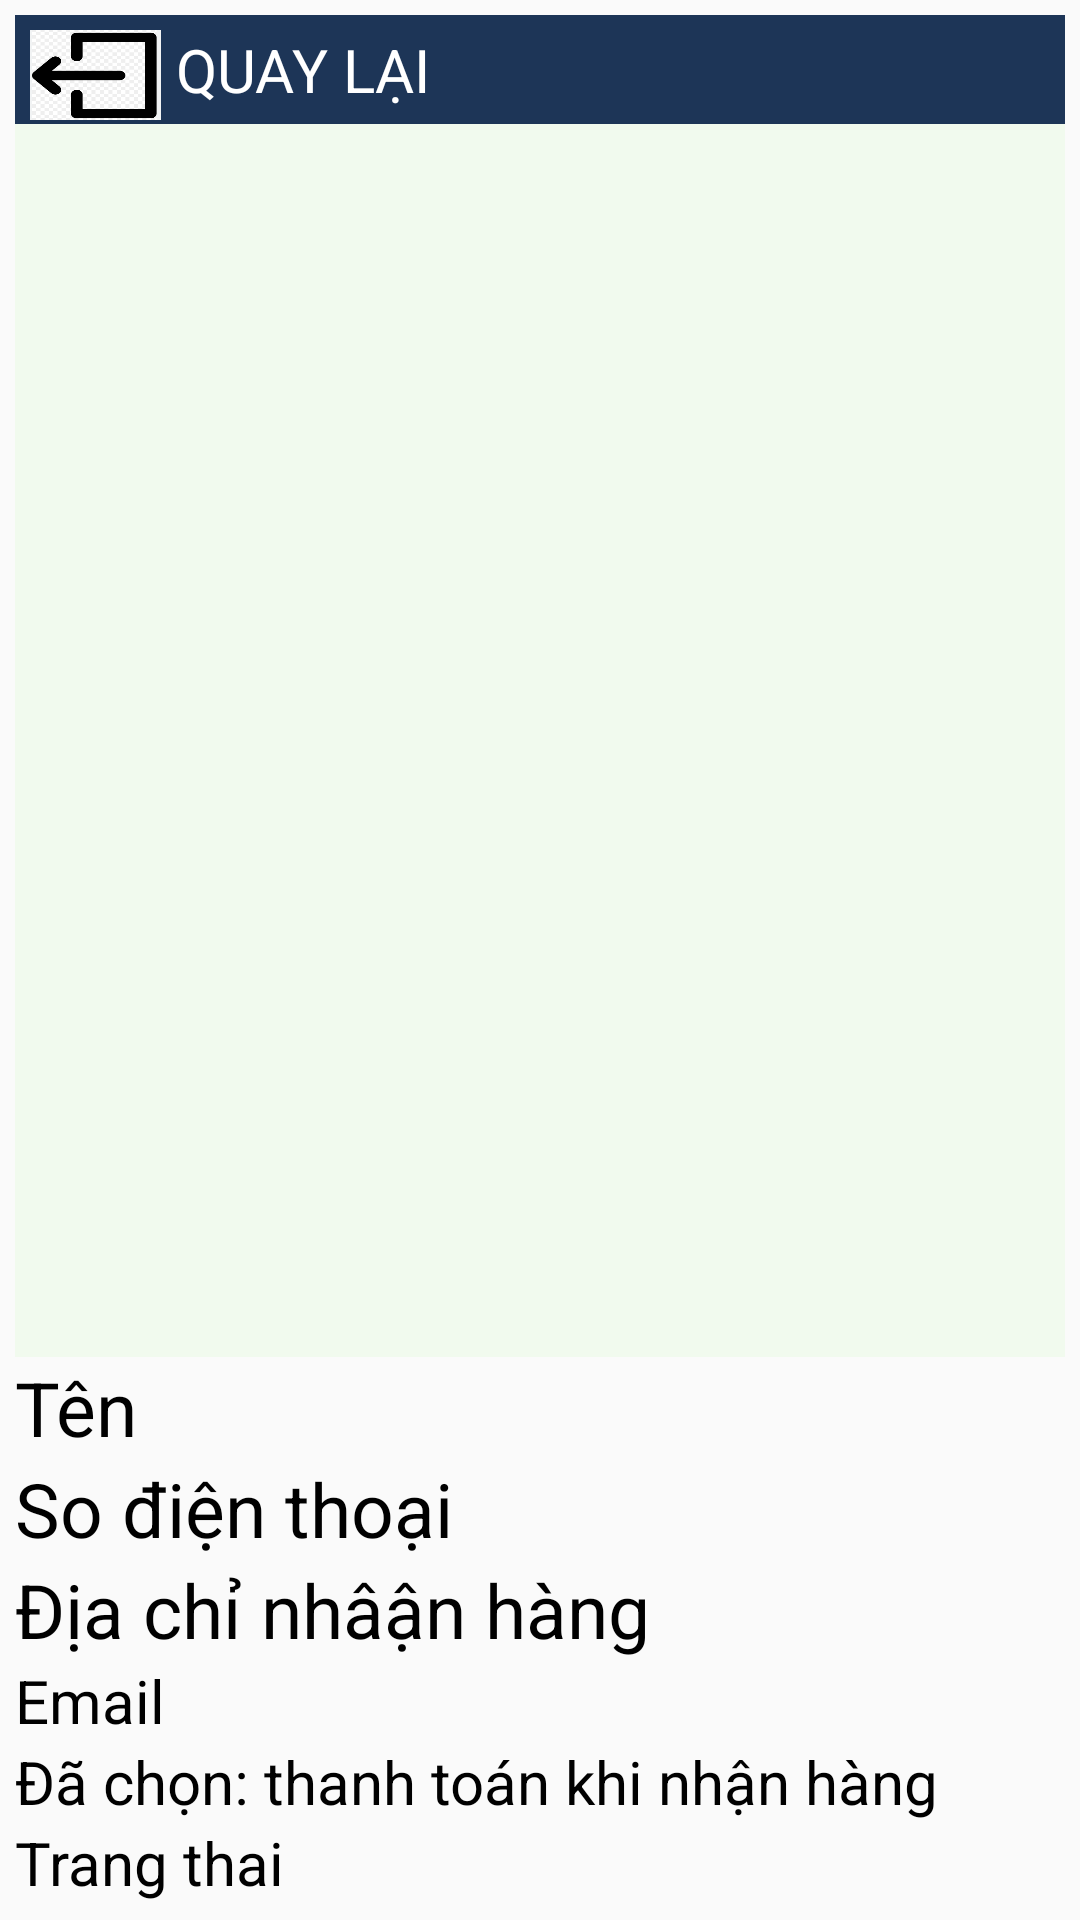

The Android layout XML behind this screen, and the referenced resources:
<!-- AndroidManifest.xml: application theme Theme.CatFood -->
<!-- res/layout/tt_ad_qlydonchitiet.xml -->
<?xml version="1.0" encoding="utf-8"?>
<LinearLayout xmlns:android="http://schemas.android.com/apk/res/android"
    android:layout_width="match_parent"
    android:layout_height="match_parent"
    android:orientation="vertical">

    <LinearLayout
        android:layout_width="match_parent"
        android:layout_height="match_parent"
        android:orientation="vertical"
        android:padding="5dp">

        <LinearLayout
            android:layout_width="match_parent"
            android:layout_height="0dp"
            android:layout_weight="0.4"
            android:orientation="vertical">

            <LinearLayout
                android:layout_width="match_parent"
                android:layout_height="wrap_content"
                android:background="#1d3557"
                android:orientation="horizontal">

                <ImageButton
                    android:id="@+id/imgbt_quaylai"
                    android:layout_width="0dp"
                    android:layout_height="40dp"
                    android:layout_weight="1"
                    android:background="#1d3557"
                    android:padding="5dp"
                    android:scaleType="fitXY"
                    android:src="@drawable/iconexit" />

                <TextView
                    android:layout_width="0dp"
                    android:layout_height="wrap_content"
                    android:layout_gravity="center_vertical"
                    android:layout_weight="5.5"
                    android:text="QUAY LẠI"
                    android:textColor="@color/white"
                    android:textSize="20sp"></TextView>
            </LinearLayout>
        </LinearLayout>

        <LinearLayout
            android:layout_width="match_parent"
            android:layout_height="0dp"
            android:layout_weight="4.5"
            android:background="#f1faee"
            android:orientation="vertical"
            android:padding="3dp">

            <ListView
                android:id="@+id/lv_ctiet"
                android:layout_width="match_parent"
                android:layout_height="match_parent"
                android:padding="10dp" />
        </LinearLayout>

        <LinearLayout
            android:layout_width="match_parent"
            android:layout_height="0dp"
            android:layout_weight="2"
            android:orientation="vertical">

            <TextView
                android:id="@+id/t_tenchitiet"
                android:layout_width="match_parent"
                android:layout_height="wrap_content"
                android:text="Tên"
                android:textColor="@color/black"
                android:textSize="25sp"></TextView>

            <TextView
                android:id="@+id/t_sdtchitiet"
                android:layout_width="match_parent"
                android:layout_height="wrap_content"
                android:text="So điện thoại"
                android:textColor="@color/black"
                android:textSize="25sp"></TextView>

            <TextView
                android:id="@+id/t_dcchitiet"
                android:layout_width="match_parent"
                android:layout_height="wrap_content"
                android:text="Địa chỉ nhâận hàng"
                android:textColor="@color/black"
                android:textSize="25sp"></TextView>

            <TextView
                android:id="@+id/t_emailchitiet"
                android:layout_width="match_parent"
                android:layout_height="wrap_content"
                android:text="Email"
                android:textColor="@color/black"
                android:textSize="20sp" />

            <TextView
                android:id="@+id/t_ptttchitiet"
                android:layout_width="match_parent"
                android:layout_height="wrap_content"
                android:text="Đã chọn: thanh toán khi nhận hàng"
                android:textColor="@color/black"
                android:textSize="20sp" />

            <TextView
                android:id="@+id/t_trangthaichitiet"
                android:layout_width="match_parent"
                android:layout_height="wrap_content"
                android:text="Trang thai "
                android:textColor="@color/black"
                android:textSize="20sp" />

            <TextView
                android:id="@+id/t_ttchitiet"
                android:layout_width="match_parent"
                android:layout_height="wrap_content"
                android:text="Tổng: 10000đ"
                android:textColor="#e63946"
                android:textSize="25sp"
                android:textStyle="bold" />
        </LinearLayout>
    </LinearLayout>
</LinearLayout>
<!-- resources referenced by this layout -->
<resources>
  <!-- drawable iconexit: png bitmap (drawable, 11526 bytes) -->
  <style name="Theme.CatFood" parent="Base.Theme.CatFood" />
  <style name="Base.Theme.CatFood" parent="Theme.AppCompat.DayNight.NoActionBar">
          
          
      </style>
  <!-- not gathered from this repository: default colours our renderer supplied (Android Studio template values) -->
  <color name="black">#FF000000</color>
  <color name="white">#FFFFFFFF</color>
</resources>
